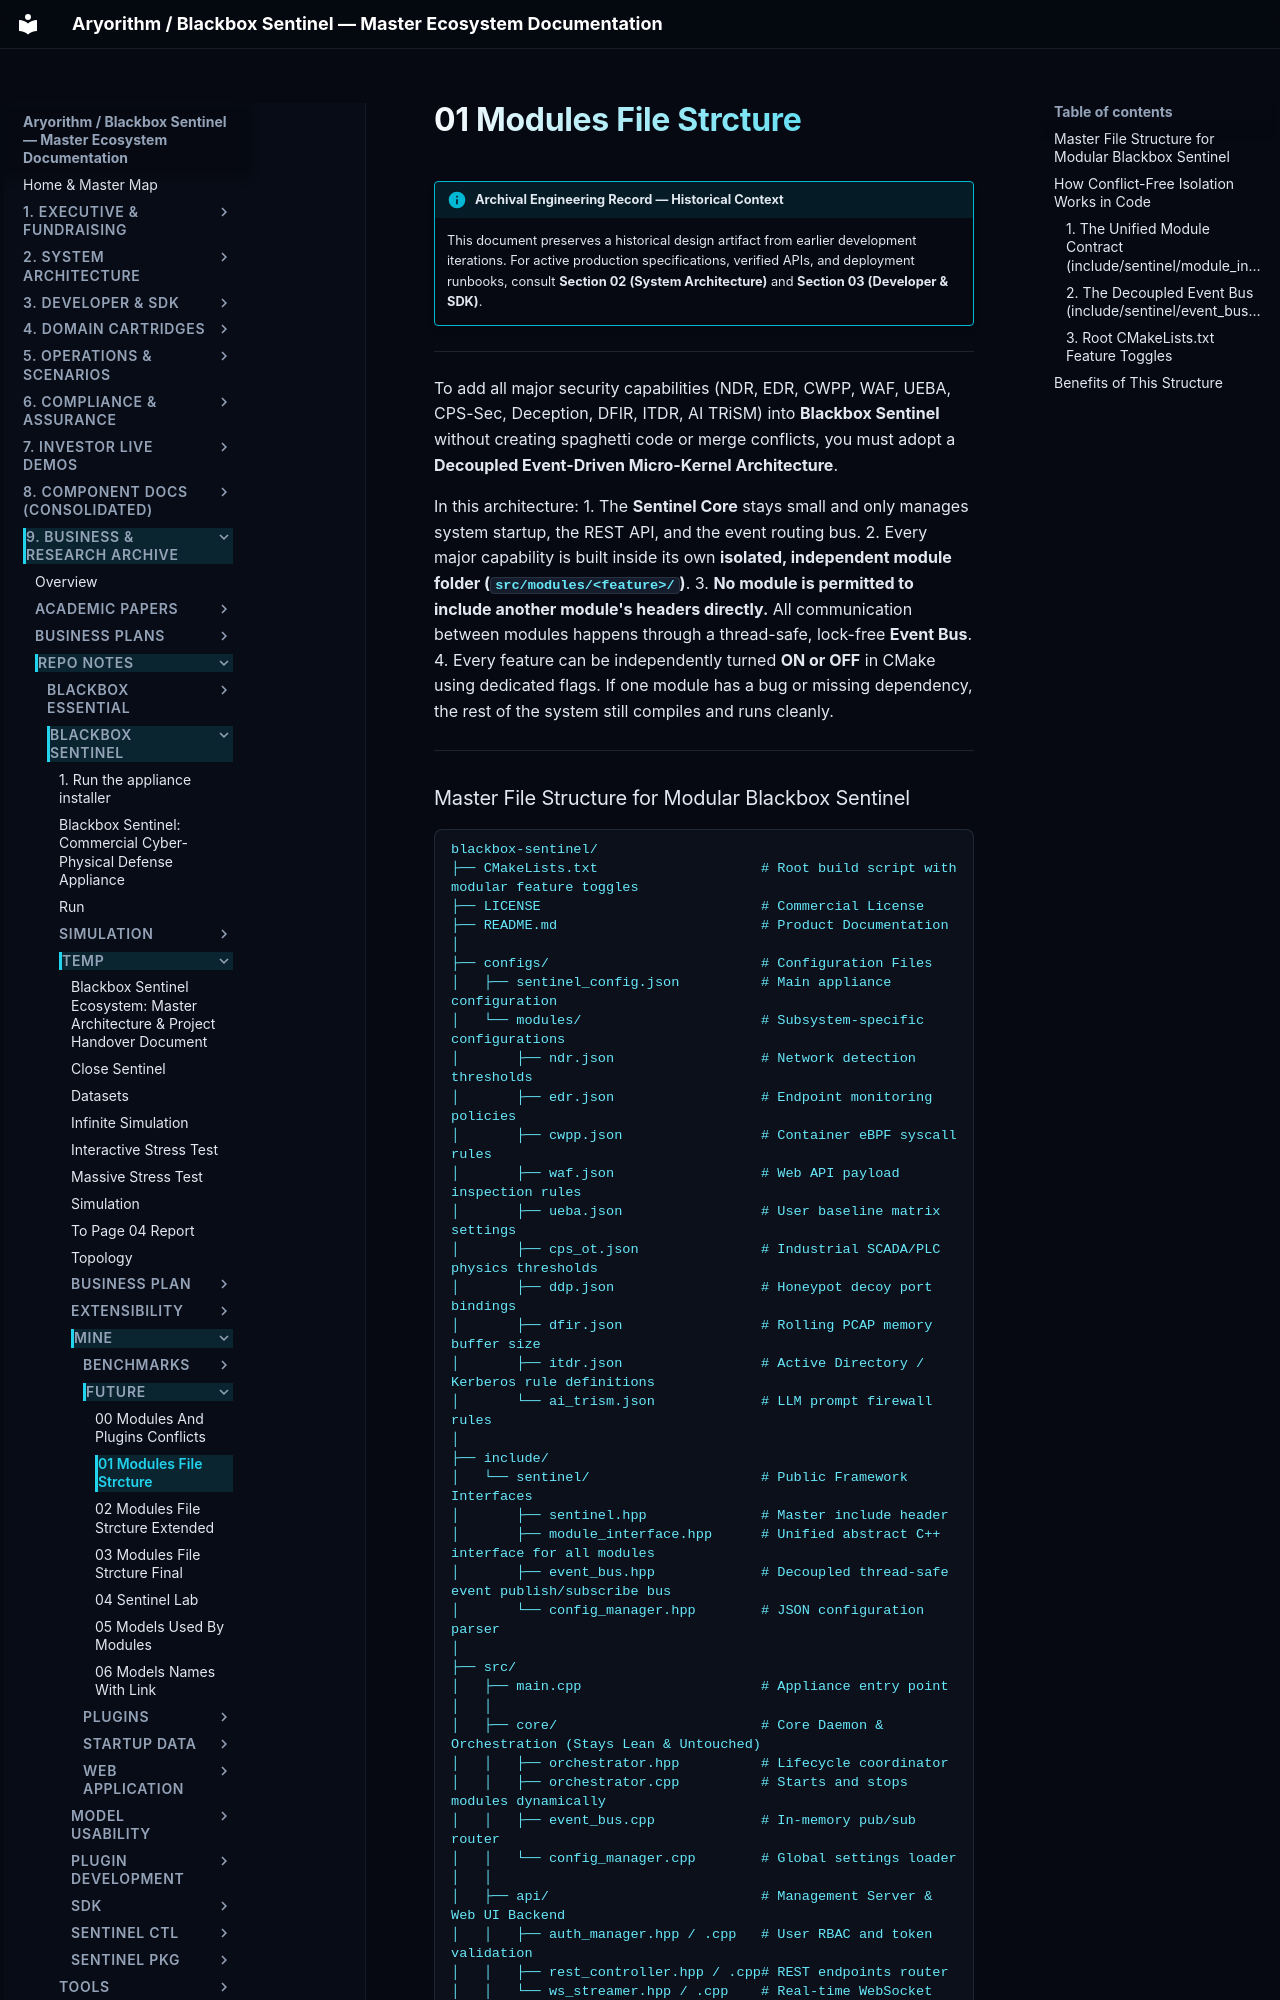

repository: kamisaberi/sentinel-docs · page: 09-archive-business-and-research/repo_notes/blackbox-sentinel/temp/mine/future/01_modules_file_strcture/index.html · generator: mkdocs

!!! info "Archival Engineering Record — Historical Context"
    This document preserves a historical design artifact from earlier development iterations. For active production specifications, verified APIs, and deployment runbooks, consult **Section 02 (System Architecture)** and **Section 03 (Developer & SDK)**.

---

To add all major security capabilities (NDR, EDR, CWPP, WAF, UEBA, CPS-Sec, Deception, DFIR, ITDR, AI TRiSM) into **Blackbox Sentinel** without creating spaghetti code or merge conflicts, you must adopt a **Decoupled Event-Driven Micro-Kernel Architecture**.

In this architecture:
1. The **Sentinel Core** stays small and only manages system startup, the REST API, and the event routing bus.
2. Every major capability is built inside its own **isolated, independent module folder (`src/modules/<feature>/`)**.
3. **No module is permitted to include another module's headers directly.** All communication between modules happens through a thread-safe, lock-free **Event Bus**.
4. Every feature can be independently turned **ON or OFF** in CMake using dedicated flags. If one module has a bug or missing dependency, the rest of the system still compiles and runs cleanly.

---
